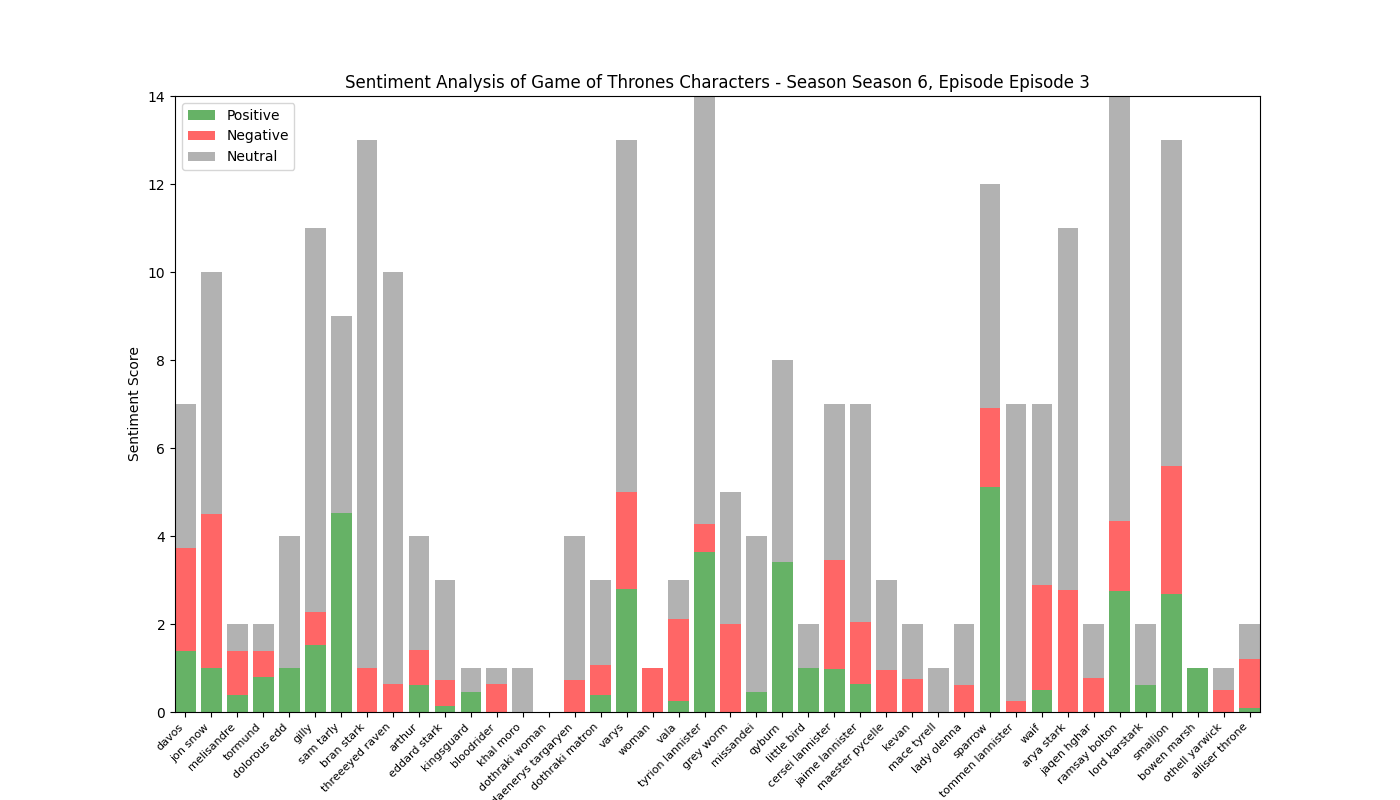

Data behind this chart, as committed beside it:
, Positive, Negative, Neutral, Compound
davos, 1.38, 2.349, 3.271, -1.085
jon snow, 1.0, 3.492, 5.508, -1.997
melisandre, 0.385, 1.0, 0.615, -0.3967
tormund, 0.796, 0.581, 0.623, -0.2207
dolorous edd, 1.0, 0.0, 3.0, 0.4404
gilly, 1.512, 0.767, 8.721, 0.743
sam tarly, 4.534, 0.0, 4.466, 2.942
bran stark, 0.0, 1.0, 12.0, -0.4404
threeeyed raven, 0.0, 0.643, 9.357, -0.3818
arthur, 0.615, 0.783, 2.602, -0.0635
eddard stark, 0.145, 0.575, 2.279, -0.8271
kingsguard, 0.444, 0.0, 0.556, 0.4939
bloodrider, 0.0, 0.636, 0.364, -0.5423
khal moro, 0.0, 0.0, 1.0, 0.0
dothraki woman, 0.0, 0.0, 0.0, 0.0
daenerys targaryen, 0.0, 0.722, 3.278, -0.6369
dothraki matron, 0.392, 0.666, 1.942, -0.6593
varys, 2.796, 2.208, 7.996, 1.716
woman, 0.0, 1.0, 0.0, -0.5994
vala, 0.248, 1.855, 0.897, -2
tyrion lannister, 3.636, 0.64, 9.724, 3.315
grey worm, 0.0, 2.0, 3.0, -0.7636
missandei, 0.444, 0.0, 3.556, 0.34
qyburn, 3.414, 0.0, 4.586, 2.78
little bird, 1.0, 0.0, 1.0, 0.4215
cersei lannister, 0.972, 2.475, 3.553, -0.8235
jaime lannister, 0.637, 1.419, 4.944, -0.9233
maester pycelle, 0.0, 0.956, 2.044, -1.667
kevan, 0.0, 0.747, 1.253, -0.7096
mace tyrell, 0.0, 0.0, 1.0, 0.0
lady olenna, 0.0, 0.611, 1.389, -0.7369
sparrow, 5.113, 1.807, 5.081, 3.073
tommen lannister, 0.0, 0.259, 6.741, -0.2732
waif, 0.492, 2.398, 4.11, -1.217
arya stark, 0.0, 2.779, 8.221, -2.454
jaqen hghar, 0.0, 0.762, 1.238, -0.4939
ramsay bolton, 2.76, 1.576, 9.664, 0.6451
lord karstark, 0.608, 0.0, 1.392, 0.4767
smalljon, 2.678, 2.911, 7.412, -0.7718
bowen marsh, 1.0, 0.0, 0.0, 0.3818
othell yarwick, 0.0, 0.504, 0.496, -0.7269
alliser throne, 0.093, 1.104, 0.803, -1.623
